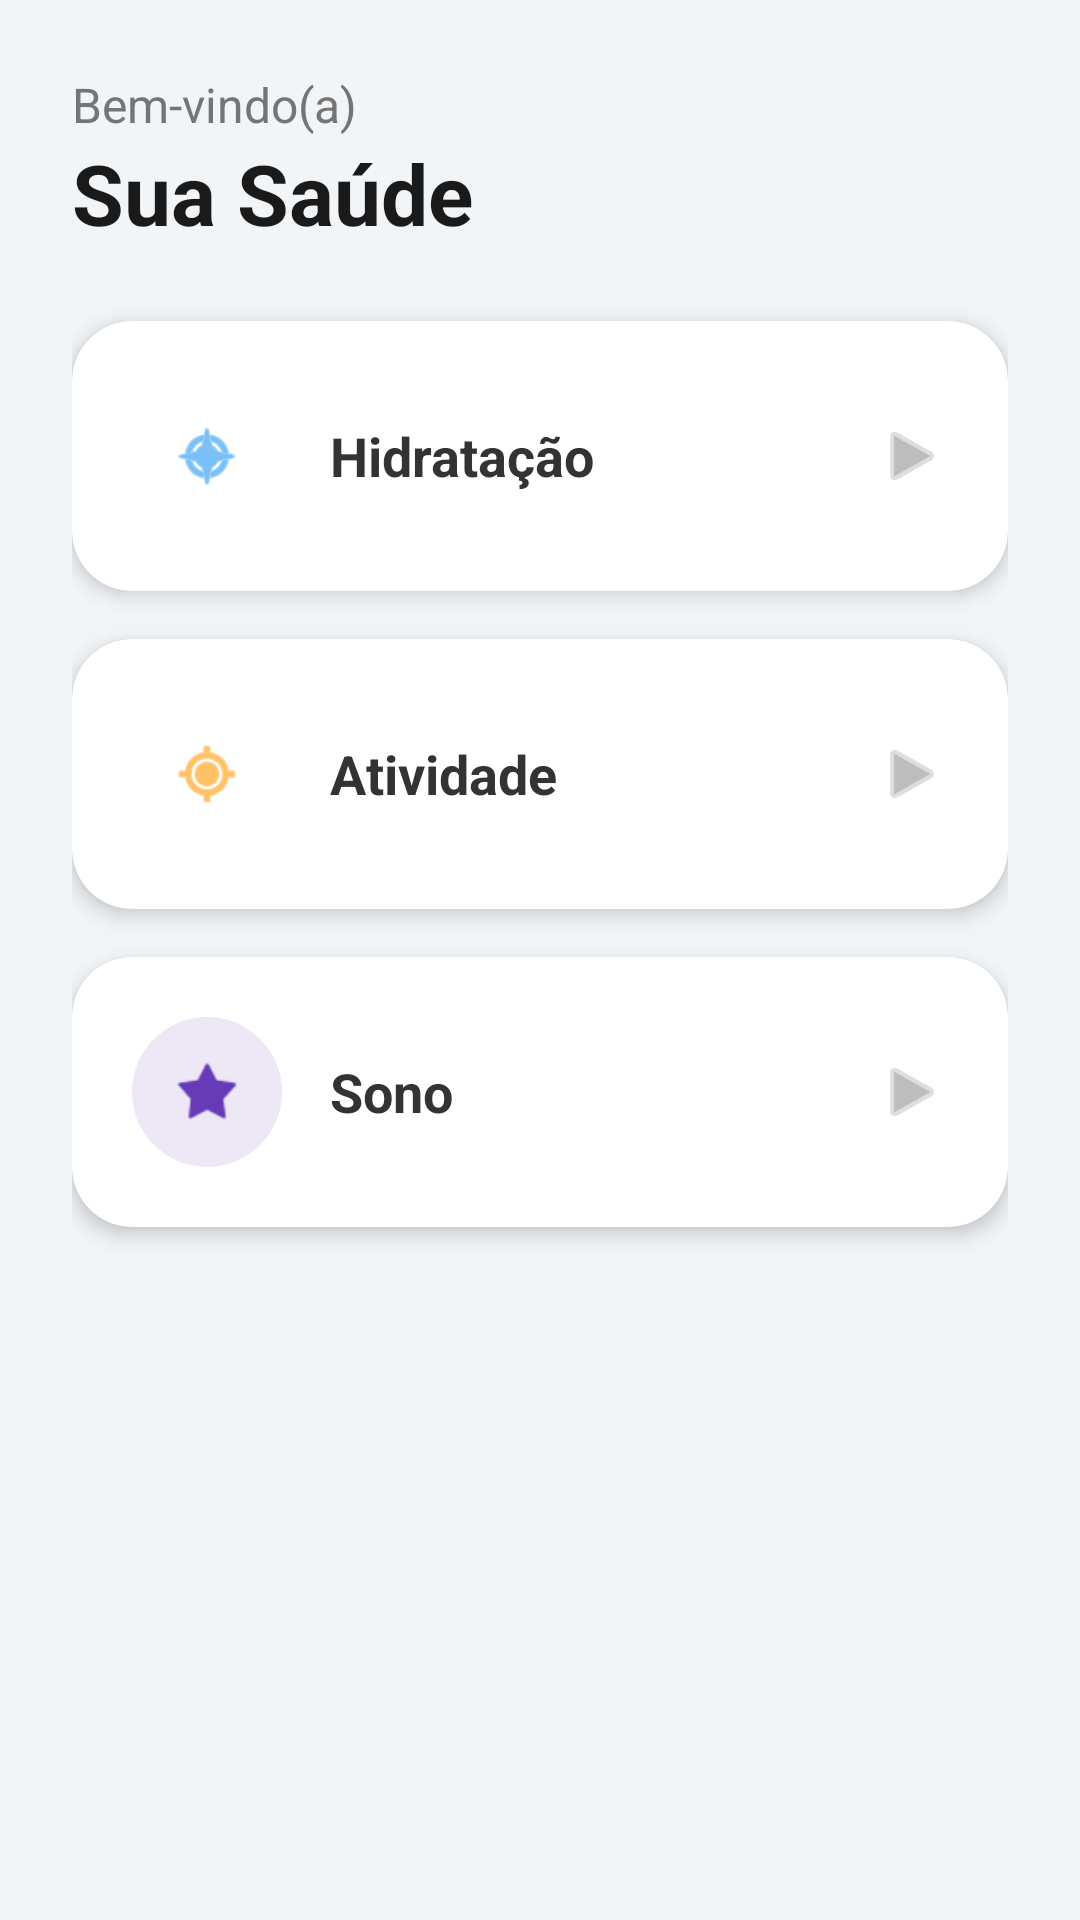

Reconstruct the res/layout file that produces this screen, plus the resources it refers to.
<!-- AndroidManifest.xml: application theme Theme.Hidrata -->
<!-- res/layout/activity_main.xml -->
<?xml version="1.0" encoding="utf-8"?>
<LinearLayout xmlns:android="http://schemas.android.com/apk/res/android"
    xmlns:app="http://schemas.android.com/apk/res-auto"
    xmlns:tools="http://schemas.android.com/tools"
    android:layout_width="match_parent"
    android:layout_height="match_parent"
    android:orientation="vertical"
    android:background="#F2F5F8"
    android:padding="24dp">

    <LinearLayout
        android:layout_width="match_parent"
        android:layout_height="wrap_content"
        android:orientation="vertical"
        android:layout_marginBottom="24dp">

        <TextView
            android:layout_width="wrap_content"
            android:layout_height="wrap_content"
            android:text="Bem-vindo(a)"
            android:textSize="16sp"
            android:textColor="#757575" />

        <TextView
            android:layout_width="wrap_content"
            android:layout_height="wrap_content"
            android:text="Sua Saúde"
            android:textSize="28sp"
            android:textStyle="bold"
            android:textColor="#1A1A1A" />
    </LinearLayout>

    <androidx.cardview.widget.CardView
        android:id="@+id/cardAgua"
        android:layout_width="match_parent"
        android:layout_height="wrap_content"
        app:cardCornerRadius="20dp"
        app:cardElevation="4dp"
        app:cardBackgroundColor="#FFFFFF"
        android:layout_marginBottom="16dp">

        <LinearLayout
            android:layout_width="match_parent"
            android:layout_height="wrap_content"
            android:gravity="center_vertical"
            android:padding="20dp"
            android:orientation="horizontal">

            <FrameLayout
                android:layout_width="50dp"
                android:layout_height="50dp"
                android:background="@drawable/bg_icon_circle_blue">

                <ImageView
                    android:layout_width="24dp"
                    android:layout_height="24dp"
                    android:layout_gravity="center"
                    android:src="@android:drawable/ic_menu_compass"
                    app:tint="#2196F3"
                    tools:ignore="ContentDescription" />
            </FrameLayout>

            <LinearLayout
                android:layout_width="0dp"
                android:layout_height="wrap_content"
                android:layout_weight="1"
                android:layout_marginStart="16dp"
                android:orientation="vertical">

                <TextView
                    android:layout_width="wrap_content"
                    android:layout_height="wrap_content"
                    android:text="Hidratação"
                    android:textSize="18sp"
                    android:textStyle="bold"
                    android:textColor="#333" />

            </LinearLayout>

            <ImageView
                android:layout_width="24dp"
                android:layout_height="24dp"
                android:src="@android:drawable/ic_media_play"
                app:tint="#BDBDBD"
                android:rotation="0" />

        </LinearLayout>
    </androidx.cardview.widget.CardView>

    <androidx.cardview.widget.CardView
        android:id="@+id/cardPassos"
        android:layout_width="match_parent"
        android:layout_height="wrap_content"
        app:cardCornerRadius="20dp"
        app:cardElevation="4dp"
        app:cardBackgroundColor="#FFFFFF"
        android:layout_marginBottom="16dp">

        <LinearLayout
            android:layout_width="match_parent"
            android:layout_height="wrap_content"
            android:gravity="center_vertical"
            android:padding="20dp"
            android:orientation="horizontal">

            <FrameLayout
                android:layout_width="50dp"
                android:layout_height="50dp"
                android:background="@drawable/bg_icon_circle_orange">

                <ImageView
                    android:layout_width="24dp"
                    android:layout_height="24dp"
                    android:layout_gravity="center"
                    android:src="@android:drawable/ic_menu_mylocation"
                    app:tint="#FF9800" />
            </FrameLayout>

            <LinearLayout
                android:layout_width="0dp"
                android:layout_height="wrap_content"
                android:layout_weight="1"
                android:layout_marginStart="16dp"
                android:orientation="vertical">

                <TextView
                    android:layout_width="wrap_content"
                    android:layout_height="wrap_content"
                    android:text="Atividade"
                    android:textSize="18sp"
                    android:textStyle="bold"
                    android:textColor="#333" />

            </LinearLayout>
            <ImageView
                android:layout_width="24dp"
                android:layout_height="24dp"
                android:src="@android:drawable/ic_media_play"
                app:tint="#BDBDBD" />
        </LinearLayout>
    </androidx.cardview.widget.CardView>

    <androidx.cardview.widget.CardView
        android:id="@+id/cardSono"
        android:layout_width="match_parent"
        android:layout_height="wrap_content"
        app:cardCornerRadius="20dp"
        app:cardElevation="4dp"
        app:cardBackgroundColor="#FFFFFF">

        <LinearLayout
            android:layout_width="match_parent"
            android:layout_height="wrap_content"
            android:gravity="center_vertical"
            android:padding="20dp"
            android:orientation="horizontal">

            <FrameLayout
                android:layout_width="50dp"
                android:layout_height="50dp"
                android:background="@drawable/bg_icon_circle_purple">

                <ImageView
                    android:layout_width="24dp"
                    android:layout_height="24dp"
                    android:layout_gravity="center"
                    android:src="@android:drawable/star_on"
                    app:tint="#673AB7" />
            </FrameLayout>

            <LinearLayout
                android:layout_width="0dp"
                android:layout_height="wrap_content"
                android:layout_weight="1"
                android:layout_marginStart="16dp"
                android:orientation="vertical">

                <TextView
                    android:layout_width="wrap_content"
                    android:layout_height="wrap_content"
                    android:text="Sono"
                    android:textSize="18sp"
                    android:textStyle="bold"
                    android:textColor="#333" />

            </LinearLayout>
            <ImageView
                android:layout_width="24dp"
                android:layout_height="24dp"
                android:src="@android:drawable/ic_media_play"
                app:tint="#BDBDBD" />
        </LinearLayout>
    </androidx.cardview.widget.CardView>

</LinearLayout>
<!-- resources referenced by this layout -->
<resources>
  <!-- drawable bg_icon_circle_purple (drawable) -->
  <shape xmlns:android="http://schemas.android.com/apk/res/android" android:shape="oval">
      <solid android:color="#EDE7F6"/> </shape>
  <style name="Theme.Hidrata" parent="Theme.MaterialComponents.DayNight.NoActionBar">
          
          <item name="colorPrimary">@color/purple_500</item>
          <item name="colorPrimaryVariant">@color/purple_700</item>
          <item name="colorOnPrimary">@color/white</item>
  
          <item name="android:statusBarColor" tools:targetApi="l">?attr/colorPrimaryVariant</item>
      </style>
  <!-- not gathered from this repository: default colours our renderer supplied (Android Studio template values) -->
  <color name="purple_500">#FF6200EE</color>
  <color name="purple_700">#FF3700B3</color>
  <color name="white">#FFFFFFFF</color>
</resources>
